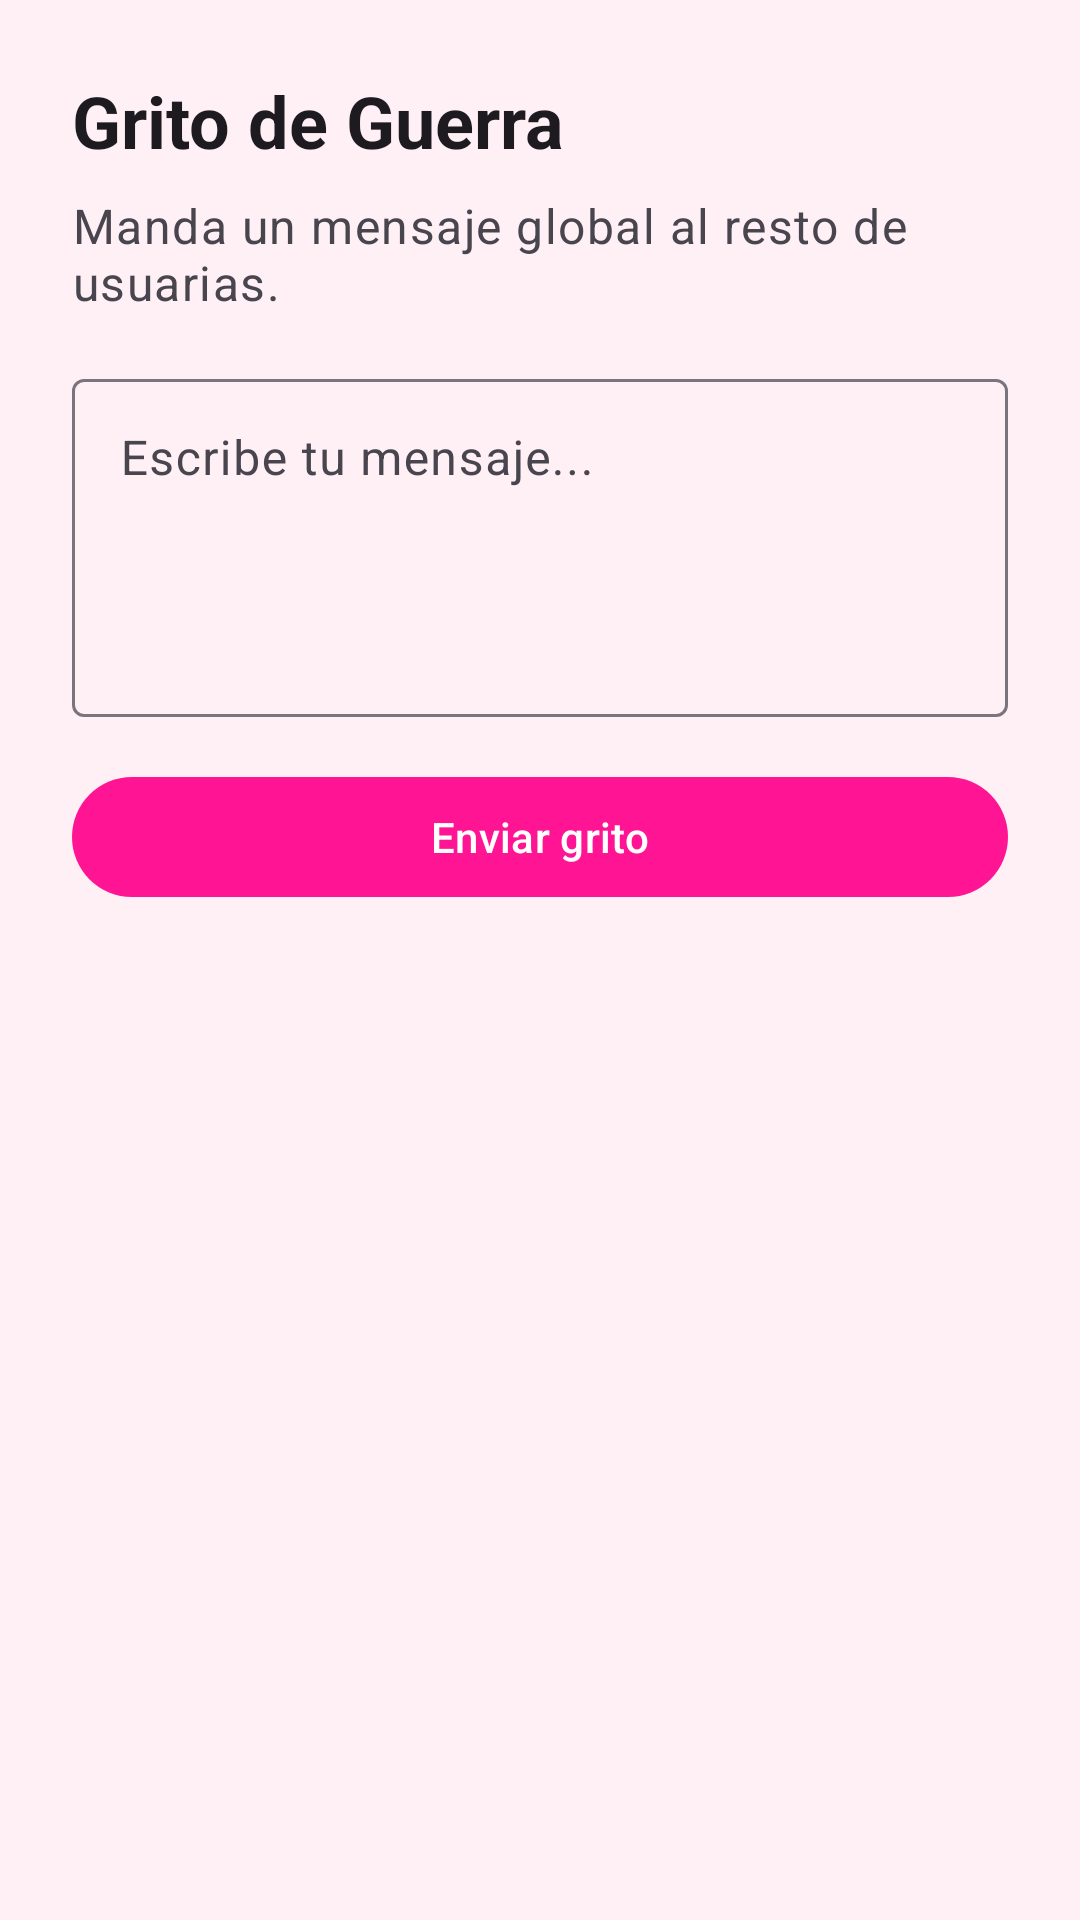

Layout XML and referenced resources for this Android screen:
<!-- AndroidManifest.xml: application theme Theme.SlayVault -->
<!-- res/layout/fragment_global_shout.xml -->
<?xml version="1.0" encoding="utf-8"?>
<LinearLayout xmlns:android="http://schemas.android.com/apk/res/android"
    xmlns:tools="http://schemas.android.com/tools"
    android:layout_width="match_parent"
    android:layout_height="match_parent"
    android:orientation="vertical"
    android:padding="24dp"
    tools:context=".ui.fragments.GritoDiaFragment">

    <TextView
        android:id="@+id/tv_global_shout_title"
        android:layout_width="match_parent"
        android:layout_height="wrap_content"
        android:text="@string/global_shout_title"
        android:textAppearance="@style/TextAppearance.Material3.HeadlineSmall"
        android:textStyle="bold" />

    <TextView
        android:id="@+id/tv_global_shout_subtitle"
        android:layout_width="match_parent"
        android:layout_height="wrap_content"
        android:layout_marginTop="8dp"
        android:text="@string/global_shout_subtitle"
        android:textAppearance="@style/TextAppearance.Material3.BodyLarge"
        android:textColor="?attr/colorOnSurfaceVariant" />

    <com.google.android.material.textfield.TextInputLayout
        android:layout_width="match_parent"
        android:layout_height="wrap_content"
        android:layout_marginTop="16dp">

        <com.google.android.material.textfield.TextInputEditText
            android:id="@+id/et_global_shout_message"
            android:layout_width="match_parent"
            android:layout_height="wrap_content"
            android:hint="@string/global_shout_hint"
            android:inputType="textCapSentences|textMultiLine"
            android:maxLength="280"
            android:minLines="4"
            android:gravity="top|start" />

    </com.google.android.material.textfield.TextInputLayout>

    <com.google.android.material.button.MaterialButton
        android:id="@+id/btn_send_global_shout"
        android:layout_width="match_parent"
        android:layout_height="wrap_content"
        android:layout_marginTop="16dp"
        android:text="@string/global_shout_send" />

</LinearLayout>
<!-- resources referenced by this layout -->
<resources>
  <string name="global_shout_hint">Escribe tu mensaje...</string>
  <string name="global_shout_send">Enviar grito</string>
  <string name="global_shout_subtitle">Manda un mensaje global al resto de usuarias.</string>
  <string name="global_shout_title">Grito de Guerra</string>
  <style name="Theme.SlayVault" parent="Base.Theme.SlayVault" />
  <style name="Base.Theme.SlayVault" parent="Theme.Material3.DayNight.NoActionBar">
          <item name="colorPrimary">@color/diva_fuchsia</item>
          <item name="colorPrimaryDark">@color/diva_fuchsia_dark</item>
          <item name="colorPrimaryContainer">@color/diva_fuchsia_container</item>
          <item name="colorOnPrimary">@color/diva_on_fuchsia</item>
          <item name="android:colorBackground">@color/diva_background</item>
          <item name="android:windowBackground">@color/diva_background</item>
          
          <item name="popupMenuStyle">@style/SlayVault.PopupMenu</item>
          <item name="actionOverflowMenuStyle">@style/SlayVault.PopupMenu</item>
      </style>
  <color name="diva_fuchsia">#FFFF1493</color>
  <color name="diva_fuchsia_dark">#FFC2006E</color>
  <color name="diva_fuchsia_container">#FFFFE0F0</color>
  <color name="diva_on_fuchsia">#FFFFFFFF</color>
  <color name="diva_background">#FFFFF0F5</color>
  <style name="SlayVault.PopupMenu" parent="Widget.Material3.PopupMenu">
          <item name="android:popupBackground">@color/white</item>
          <item name="android:textColor">@color/black</item>
          <item name="android:itemTextAppearance">@style/SlayVault.PopupMenu.ItemText</item>
      </style>
  <color name="white">#FFFFFFFF</color>
  <color name="black">#FF000000</color>
  <style name="SlayVault.PopupMenu.ItemText" parent="@android:style/TextAppearance.Widget.IconMenu.Item">
          <item name="android:textColor">@color/black</item>
      </style>
</resources>
